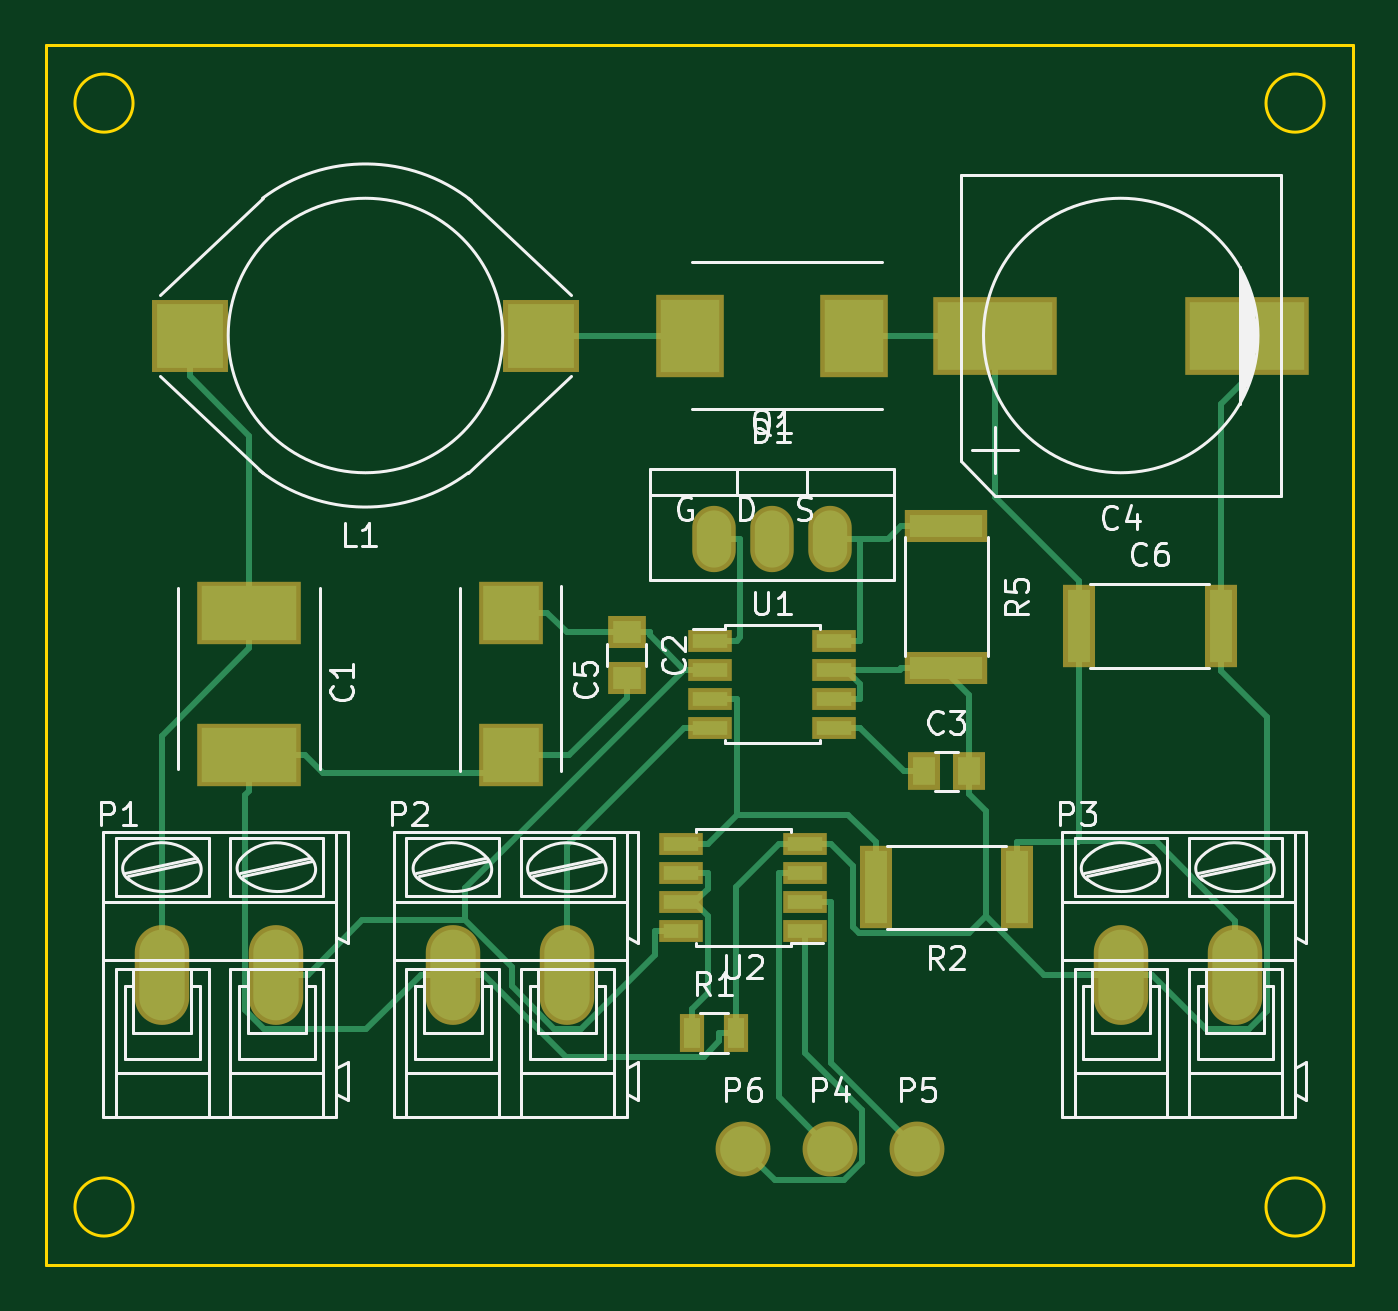
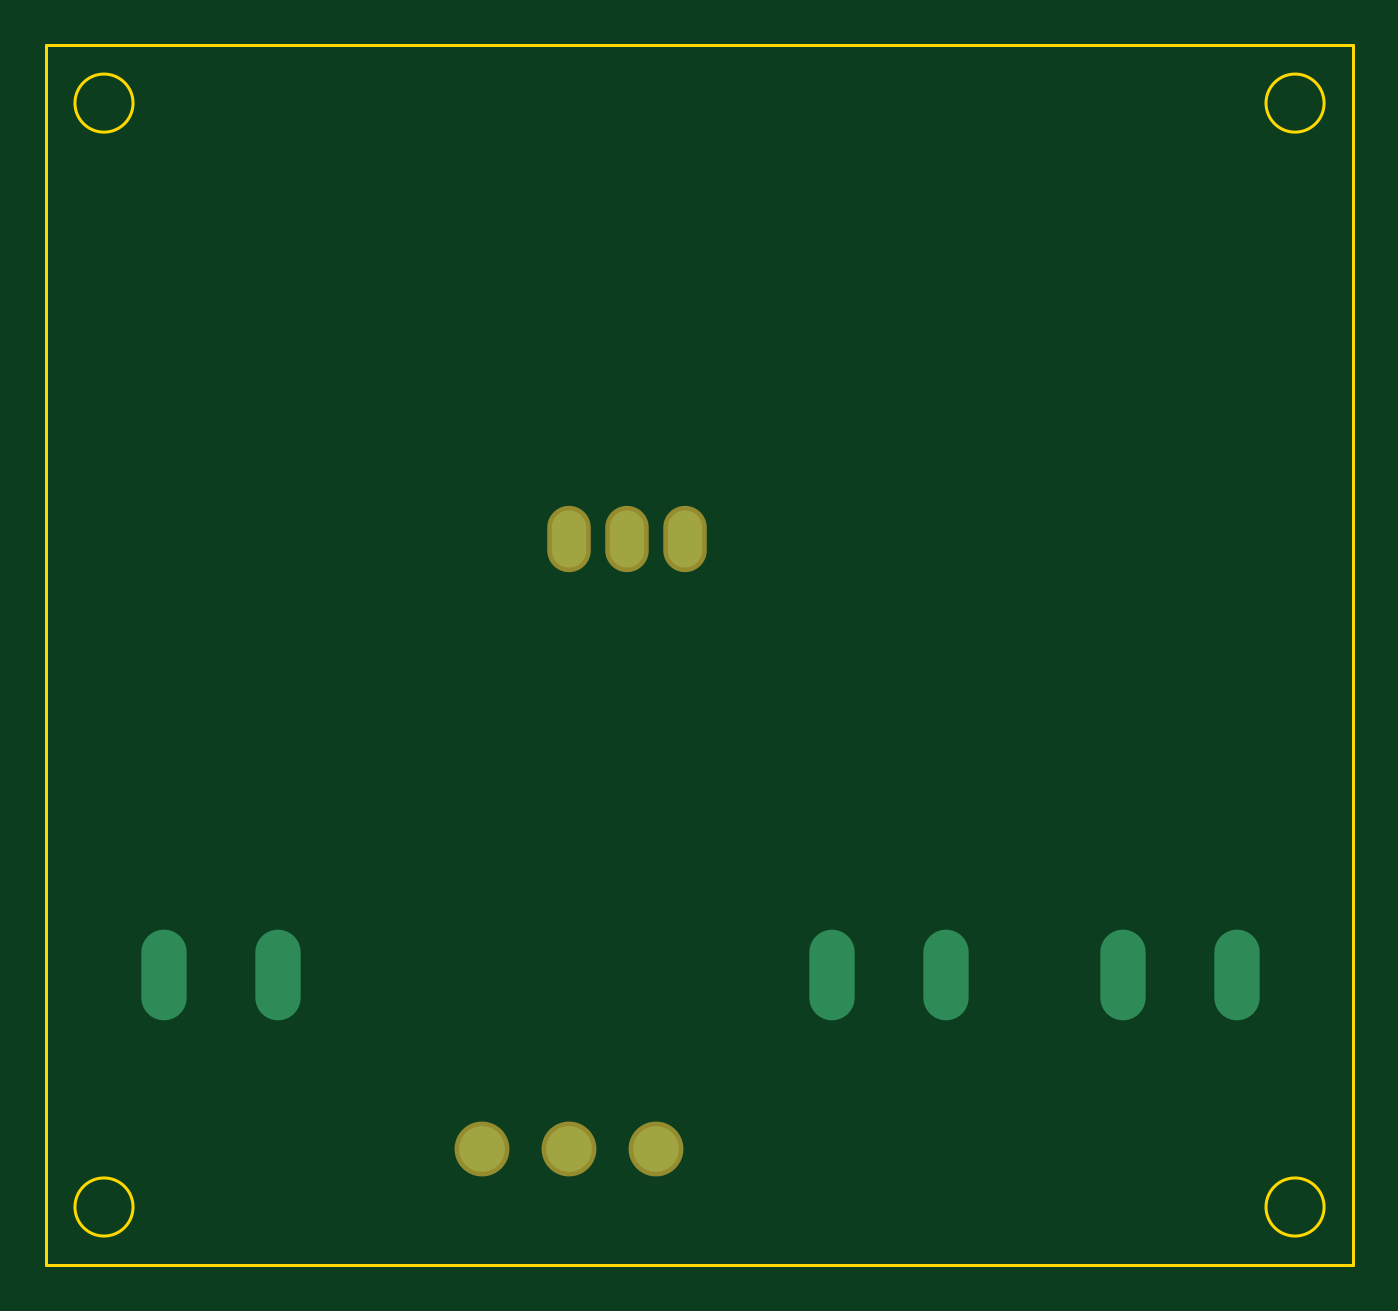
Circuit board: 7 layer files. Board 57.1 x 53.3 mm.
- bottom_copper: nixie-hv-B_Cu.gbr (714 bytes)
- bottom_mask: nixie-hv-B_Mask.gbr (511 bytes)
- bottom_silk: nixie-hv-B_SilkS.gbr (284 bytes)
- outline: nixie-hv-Edge_Cuts.gbr (838 bytes)
- top_copper: nixie-hv-F_Cu.gbr (9507 bytes)
- top_mask: nixie-hv-F_Mask.gbr (2131 bytes)
- top_silk: nixie-hv-F_SilkS.gbr (32365 bytes)

=== bottom_copper: nixie-hv-B_Cu.gbr ===
G04 #@! TF.FileFunction,Copper,L2,Bot,Signal*
%FSLAX46Y46*%
G04 Gerber Fmt 4.6, Leading zero omitted, Abs format (unit mm)*
G04 Created by KiCad (PCBNEW 4.0.0-rc1-stable) date 09/10/2015 2:09:20 PM*
%MOMM*%
G01*
G04 APERTURE LIST*
%ADD10C,0.100000*%
%ADD11O,1.501140X2.499360*%
%ADD12O,1.981200X3.962400*%
%ADD13C,1.998980*%
G04 APERTURE END LIST*
D10*
D11*
X142240000Y-109220000D03*
X139700000Y-109220000D03*
X144780000Y-109220000D03*
D12*
X115570000Y-128270000D03*
X120570000Y-128270000D03*
X128270000Y-128270000D03*
X133270000Y-128270000D03*
X157480000Y-128270000D03*
X162480000Y-128270000D03*
D13*
X140970000Y-135890000D03*
X148590000Y-135890000D03*
X144780000Y-135890000D03*
M02*

=== bottom_mask: nixie-hv-B_Mask.gbr ===
G04 #@! TF.FileFunction,Soldermask,Bot*
%FSLAX46Y46*%
G04 Gerber Fmt 4.6, Leading zero omitted, Abs format (unit mm)*
G04 Created by KiCad (PCBNEW 4.0.0-rc1-stable) date 09/10/2015 2:09:20 PM*
%MOMM*%
G01*
G04 APERTURE LIST*
%ADD10C,0.100000*%
%ADD11O,1.901140X2.899360*%
%ADD12C,2.398980*%
G04 APERTURE END LIST*
D10*
D11*
X142240000Y-109220000D03*
X139700000Y-109220000D03*
X144780000Y-109220000D03*
D12*
X140970000Y-135890000D03*
X148590000Y-135890000D03*
X144780000Y-135890000D03*
M02*

=== bottom_silk: nixie-hv-B_SilkS.gbr ===
G04 #@! TF.FileFunction,Legend,Bot*
%FSLAX46Y46*%
G04 Gerber Fmt 4.6, Leading zero omitted, Abs format (unit mm)*
G04 Created by KiCad (PCBNEW 4.0.0-rc1-stable) date 09/10/2015 2:09:20 PM*
%MOMM*%
G01*
G04 APERTURE LIST*
%ADD10C,0.100000*%
G04 APERTURE END LIST*
D10*
M02*

=== outline: nixie-hv-Edge_Cuts.gbr ===
G04 #@! TF.FileFunction,Profile,NP*
%FSLAX46Y46*%
G04 Gerber Fmt 4.6, Leading zero omitted, Abs format (unit mm)*
G04 Created by KiCad (PCBNEW 4.0.0-rc1-stable) date 09/10/2015 2:09:20 PM*
%MOMM*%
G01*
G04 APERTURE LIST*
%ADD10C,0.100000*%
%ADD11C,0.150000*%
G04 APERTURE END LIST*
D10*
D11*
X110490000Y-140970000D02*
X110490000Y-87630000D01*
X167640000Y-140970000D02*
X110490000Y-140970000D01*
X167640000Y-87630000D02*
X167640000Y-140970000D01*
X110490000Y-87630000D02*
X167640000Y-87630000D01*
X166370000Y-138430000D02*
G75*
G03X166370000Y-138430000I-1270000J0D01*
G01*
X114300000Y-138430000D02*
G75*
G03X114300000Y-138430000I-1270000J0D01*
G01*
X114300000Y-90170000D02*
G75*
G03X114300000Y-90170000I-1270000J0D01*
G01*
X166370000Y-90170000D02*
G75*
G03X166370000Y-90170000I-1270000J0D01*
G01*
M02*

=== top_copper: nixie-hv-F_Cu.gbr (9507 bytes, source omitted) ===
=== top_mask: nixie-hv-F_Mask.gbr ===
G04 #@! TF.FileFunction,Soldermask,Top*
%FSLAX46Y46*%
G04 Gerber Fmt 4.6, Leading zero omitted, Abs format (unit mm)*
G04 Created by KiCad (PCBNEW 4.0.0-rc1-stable) date 09/10/2015 2:09:20 PM*
%MOMM*%
G01*
G04 APERTURE LIST*
%ADD10C,0.100000*%
%ADD11R,4.530000X2.770000*%
%ADD12R,1.650000X1.400000*%
%ADD13R,1.400000X1.650000*%
%ADD14R,2.830000X2.770000*%
%ADD15R,1.100000X1.700000*%
%ADD16R,1.400000X3.600000*%
%ADD17R,3.600000X1.400000*%
%ADD18R,1.950000X1.000000*%
%ADD19O,1.901140X2.899360*%
%ADD20O,2.381200X4.362400*%
%ADD21R,3.320000X3.190000*%
%ADD22R,5.400000X3.400000*%
%ADD23R,3.000000X3.600000*%
%ADD24C,2.398980*%
G04 APERTURE END LIST*
D10*
D11*
X119380000Y-118690000D03*
X119380000Y-112450000D03*
D12*
X135890000Y-113300000D03*
X135890000Y-115300000D03*
D13*
X148860000Y-119380000D03*
X150860000Y-119380000D03*
D14*
X130810000Y-118690000D03*
X130810000Y-112450000D03*
D15*
X138750000Y-130810000D03*
X140650000Y-130810000D03*
D16*
X152960000Y-124460000D03*
X146760000Y-124460000D03*
D17*
X149860000Y-108660000D03*
X149860000Y-114860000D03*
D18*
X139540000Y-113665000D03*
X139540000Y-114935000D03*
X139540000Y-116205000D03*
X139540000Y-117475000D03*
X144940000Y-117475000D03*
X144940000Y-116205000D03*
X144940000Y-114935000D03*
X144940000Y-113665000D03*
D19*
X142240000Y-109220000D03*
X139700000Y-109220000D03*
X144780000Y-109220000D03*
D20*
X115570000Y-128270000D03*
X120570000Y-128270000D03*
X128270000Y-128270000D03*
X133270000Y-128270000D03*
X157480000Y-128270000D03*
X162480000Y-128270000D03*
D21*
X132145000Y-100330000D03*
X116775000Y-100330000D03*
D22*
X151980000Y-100330000D03*
X162980000Y-100330000D03*
D23*
X138640000Y-100330000D03*
X145840000Y-100330000D03*
D16*
X155650000Y-113030000D03*
X161850000Y-113030000D03*
D24*
X140970000Y-135890000D03*
X148590000Y-135890000D03*
X144780000Y-135890000D03*
D18*
X143670000Y-126365000D03*
X143670000Y-125095000D03*
X143670000Y-123825000D03*
X143670000Y-122555000D03*
X138270000Y-122555000D03*
X138270000Y-123825000D03*
X138270000Y-125095000D03*
X138270000Y-126365000D03*
M02*

=== top_silk: nixie-hv-F_SilkS.gbr (32365 bytes, source omitted) ===
